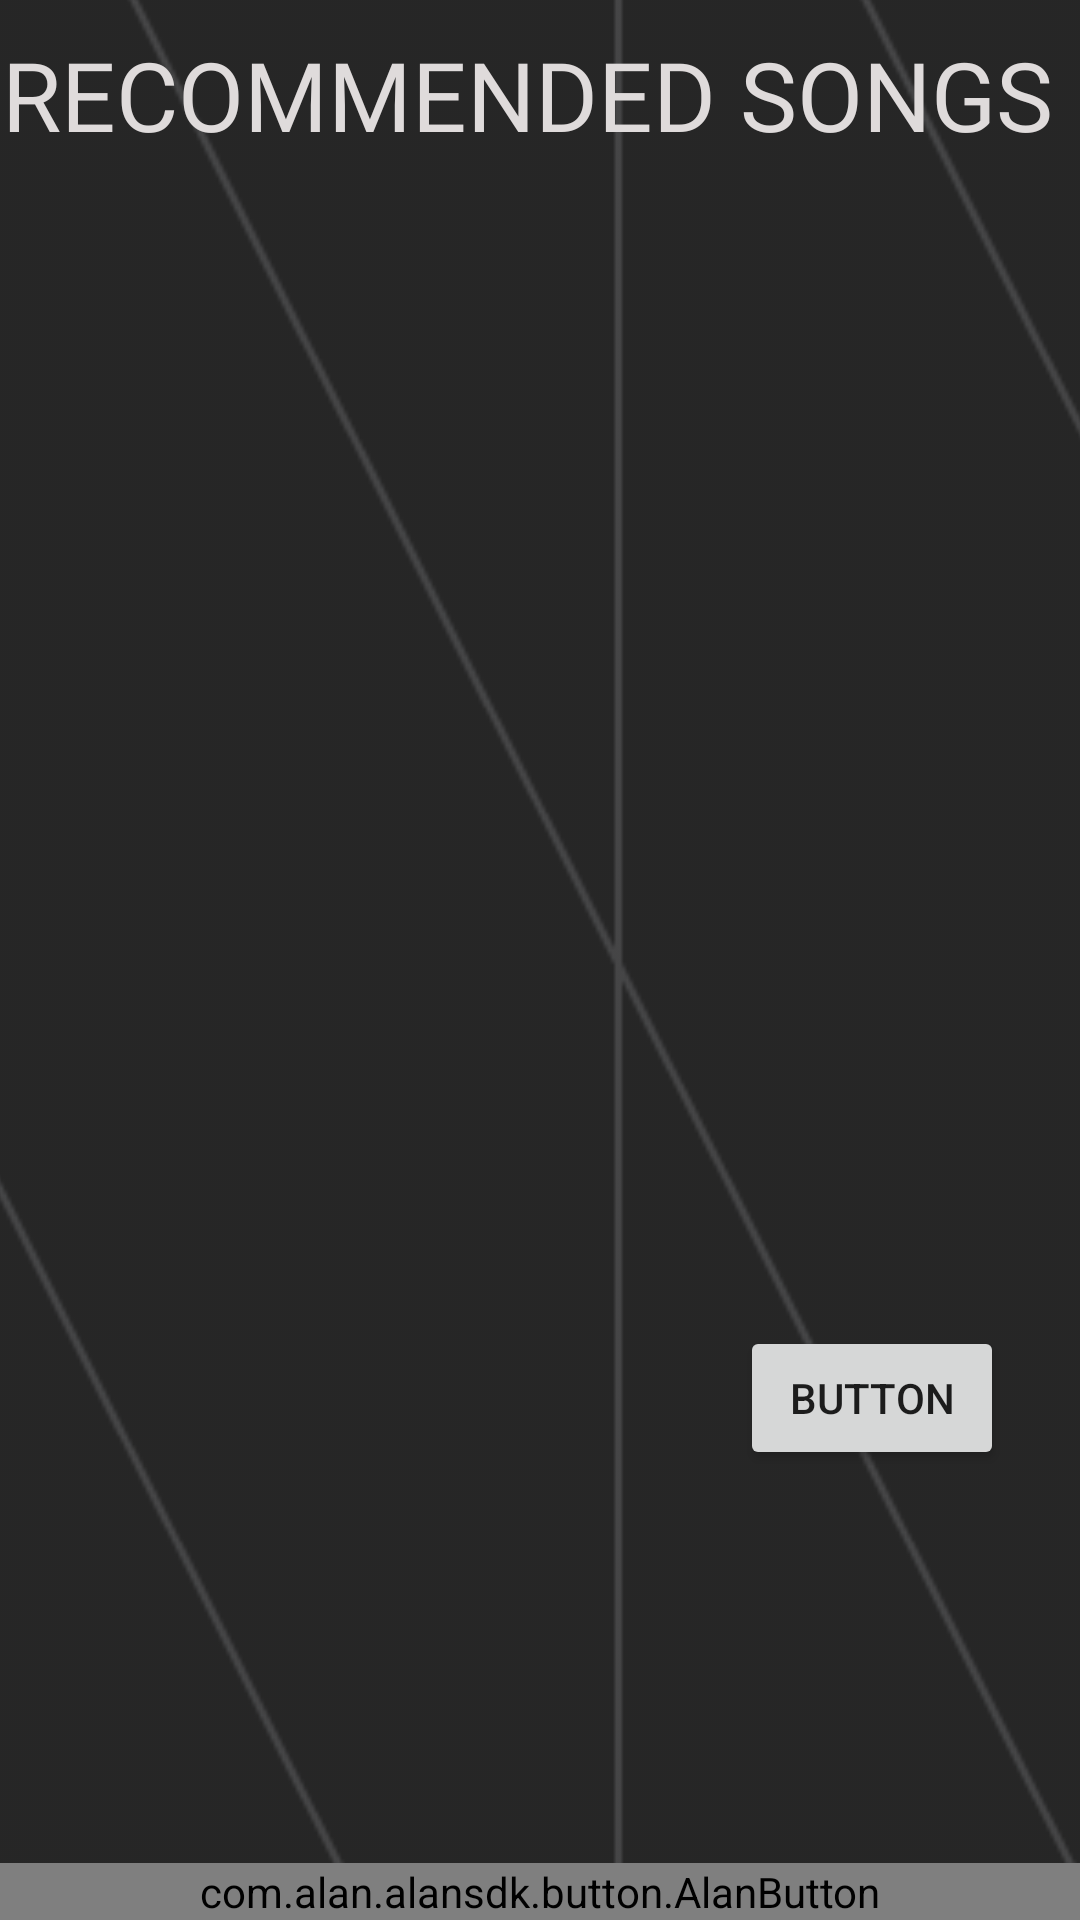

Layout XML and referenced resources for this Android screen:
<!-- AndroidManifest.xml: activity theme Theme.AppCompat.Light.NoActionBar -->
<!-- res/layout/fragment_home.xml -->
<FrameLayout xmlns:android="http://schemas.android.com/apk/res/android"
    xmlns:app="http://schemas.android.com/apk/res-auto"
    xmlns:tools="http://schemas.android.com/tools"
    android:layout_width="match_parent"
    android:layout_height="match_parent"
    tools:context="home.homeFragment">

    <androidx.constraintlayout.widget.ConstraintLayout
        android:layout_width="match_parent"
        android:layout_height="match_parent">


        <ImageView
            android:id="@+id/imageView4"
            android:layout_width="701dp"
            android:layout_height="976dp"
            android:src="@drawable/home_background"
            app:layout_constraintBottom_toBottomOf="parent"
            app:layout_constraintEnd_toEndOf="parent"
            app:layout_constraintStart_toStartOf="parent"
            app:layout_constraintTop_toTopOf="parent"
            app:layout_constraintVertical_bias="0.505" />


        <androidx.recyclerview.widget.RecyclerView
            android:id="@+id/recyclerView"
            android:layout_width="406dp"
            android:layout_height="787dp"
            app:layout_constraintBottom_toBottomOf="parent"
            app:layout_constraintEnd_toEndOf="parent"
            app:layout_constraintHorizontal_bias="0.47"
            app:layout_constraintStart_toStartOf="parent"
            app:layout_constraintTop_toTopOf="parent"
            app:layout_constraintVertical_bias="0.95" />

        <TextView
            android:id="@+id/textView"
            android:layout_width="356dp"
            android:layout_height="64dp"
            android:layout_marginTop="10dp"
            android:fontFamily="@font/bakbakone_regular"
            android:text="RECOMMENDED SONGS"
            android:textColor="#FFDFDBDB"
            android:textSize="32sp"
            app:layout_constraintBottom_toBottomOf="parent"
            app:layout_constraintEnd_toEndOf="parent"
            app:layout_constraintHorizontal_bias="0.145"
            app:layout_constraintStart_toStartOf="parent"
            app:layout_constraintTop_toTopOf="parent"
            app:layout_constraintVertical_bias="0.0" />

        <com.alan.alansdk.button.AlanButton
            android:id="@+id/alan_button"
            android:layout_width="match_parent"
            android:layout_height="wrap_content"
            android:layout_gravity="bottom"
            android:visibility="visible"
            app:button_horizontal_align="right"
            app:layout_constraintBottom_toBottomOf="parent"
            app:layout_constraintEnd_toEndOf="parent"/>

        <Button
            android:id="@+id/switchBtn"
            android:layout_width="wrap_content"
            android:layout_height="wrap_content"
            android:text="Button"
            app:layout_constraintBottom_toBottomOf="parent"
            app:layout_constraintEnd_toEndOf="parent"
            app:layout_constraintHorizontal_bias="0.907"
            app:layout_constraintStart_toStartOf="parent"
            app:layout_constraintTop_toTopOf="@+id/imageView4"
            app:layout_constraintVertical_bias="0.803" />


        />





    </androidx.constraintlayout.widget.ConstraintLayout>
</FrameLayout>
<!-- resources referenced by this layout -->
<resources>
  <!-- drawable home_background: png bitmap (drawable-v24, 7721 bytes) -->
</resources>
